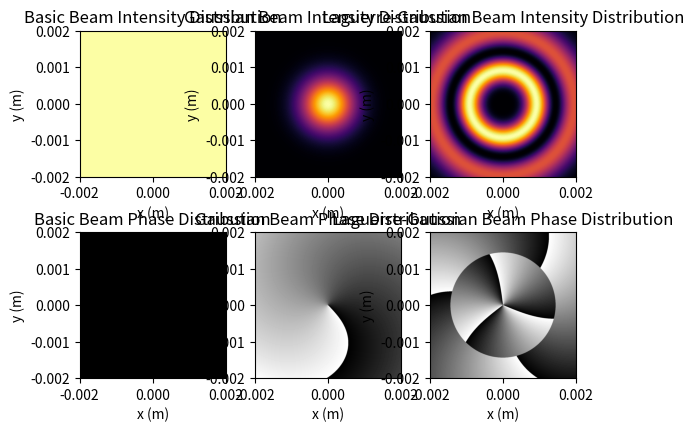

Write the Python code that produced this figure.
import numpy as np
import matplotlib.pyplot as plt
from scipy.special import genlaguerre

def fact(n):
    if n == 0:
        return 1
    else:
        return n * fact(n - 1)

def get_beam_list():
    return ["basic", "gaussian", "laguerre-gaussian"]

def var_key():
    return{"Value":0, "Parameter":1, "Unit":2}

#create a basic Beam class
class Beam:
    def __init__(self, plotrange=1e-3, resolution=1024, z=0., lam=632.8e-9):
        self.beamtype = ["Basic Beam", "Beam Type", ""]
        self.plotrange = [plotrange, "Render plotRange", "m"]
        self.resolution = [resolution, "Resolution", "pixels"]
        self.z = [z, "Propagation Distance", "m"]
        self.lam = [lam, "Wavelength", "nm"]
        pass
    
    def rasterized(self):
        x = np.linspace(-self.plotrange[0], self.plotrange[0], self.resolution[0])
        y = np.linspace(-self.plotrange[0], self.plotrange[0], self.resolution[0])
        X, Y = np.meshgrid(x, y)

        phase = 0 * X * Y

        Beam = (self.z[0]**0) * np.exp(1j * phase)

        return Beam

    def list(self):
        print(self.beamtype[0], ":")
        print(f"{'Parameter':<25}{'Variable':<15}{'Value':<10}{'Unit'}")
        for name, value in self.__dict__.items():
            if name != "beamtype" and name != "lam":
                print(f"{value[1]:<25}{'(.'+name+'): ':<15}{value[0]:<10}{value[2]}")
            elif name == "lam":
                print(f"{value[1]:<25}{'(.'+name+'): ':<15}{value[0]*1e9:<10}nm")
            else:
                pass
        print("")

    def get_var(self):
        for name in self.__dict__:
            if name != "beamtype" and name != "lam":
                self.__dict__[name][0] = eval(input(f"Enter value for {name} (current value: {self.__dict__[name][0]}): "))
            elif name == "lam":
                self.__dict__[name][0] = eval(input(f"Enter value for lam(nm) (current value: {self.__dict__[name][0] * 1e9} nm): ")) * 1e-9
            else:
                pass
        print("Variables updated.\n")
    
    def plot_intensity(self):
        self.intensity = np.abs(self.rasterized())**2
        mpltensity = np.max(self.intensity)

        plt.imshow(self.intensity / mpltensity, extent=(-self.plotrange[0], self.plotrange[0], -self.plotrange[0], self.plotrange[0]), cmap='inferno')

        #plt.colorbar(label='Intensity')
        plt.clim(0, 1)
        plt.title(f'{self.beamtype[0]} Intensity Distribution')
        plt.xlabel('x (m)')
        plt.ylabel('y (m)')

    def plot_phase(self):
        self.phase = np.angle(self.rasterized())%(2 * np.pi)

        plt.imshow(self.phase, extent=(-self.plotrange[0], self.plotrange[0], -self.plotrange[0], self.plotrange[0]), cmap='gray')

        #plt.colorbar(label='Phase')
        plt.clim(0, (2 * np.pi))
        plt.title(f'{self.beamtype[0]} Phase Distribution')
        plt.xlabel('x (m)')
        plt.ylabel('y (m)')
    
    def plot_beam(self):
        plt.subplot(1,2,1)
        self.plot_intensity()
        plt.subplot(1,2,2)
        self.plot_phase()
        pass

#create the Gaussian_Beam class
class Gaussian_Beam(Beam):
    def __init__(self, plotrange=1e-3, resolution=1024, z=0., lam=632.8e-9, w0=1e-3):
        super().__init__(plotrange, resolution, z, lam)
        self.beamtype = ["Gaussian Beam", "Beam Type", ""]
        self.w0 = [w0, "Beam Waist", "m"]
        pass
    
    def rasterized(self):
        x = np.linspace(-self.plotrange[0], self.plotrange[0], self.resolution[0])
        y = np.linspace(-self.plotrange[0], self.plotrange[0], self.resolution[0])
        X, Y = np.meshgrid(x, y)
        self.phi = np.angle(X + 1j * Y)
        self.k = 2 * np.pi / self.lam[0]
        self.z_R = self.k * (self.w0[0]**2) / 2

        if self.z[0]==0:
            phase = (self.k * self.z[0] - self.phi) * (X / X)
            Beam = np.exp(-(X**2 + Y**2) / self.w0[0]**2) * np.exp(1j * phase)
        elif self.z[0]>0:
            self.R = self.z_R * ((self.z[0] / self.z_R) + (self.z_R / self.z[0]))
        
            self.w = self.w0[0] * np.sqrt(1 + (self.z[0] / self.z_R)**2)

            phase = (self.k * (X**2 + Y**2) / (2 * self.R) - self.phi + self.k * self.z[0])

            Beam = (self.w0[0] / self.w) * np.exp(-(X**2 + Y**2) / self.w**2) * np.exp(1j * phase)
        else:
            phase = 0
            Beam = ((X + 1j * Y) / (X + 1j * Y)) * (self.z[0]**0) * np.exp(1j * phase)
        return Beam

class Laguerre_Gaussian_Beam(Beam):
    def __init__(self, plotrange=0.001, resolution=1024, z=0, lam=6.328e-7, l=1, p=0, w0=1e-3):
        super().__init__(plotrange, resolution, z, lam)
        self.beamtype = ["Laguerre-Gaussian Beam", "Beam Type", ""]
        self.w0 = [w0, "Beam Waist", "m"]
        self.l = [l, "Azimuthal Index", ""]
        self.p = [p, "Radial Index", ""]
        pass

    def rasterized(self):
        x = np.linspace(-self.plotrange[0], self.plotrange[0], self.resolution[0])
        y = np.linspace(-self.plotrange[0], self.plotrange[0], self.resolution[0])
        X, Y = np.meshgrid(x, y)
        self.phi = np.angle(X + 1j * Y)
        self.k = 2 * np.pi / self.lam[0]
        self.z_R = self.k * (self.w0[0]**2) / 2

        if self.z[0]>=0:
        
            self.w = self.w0[0] * np.sqrt(1 + (self.z[0] / self.z_R)**2)

            self.A = np.sqrt((2 / np.pi) * (fact(self.p[0]) / fact(self.p[0] + np.abs(self.l[0])))) / self.w

            phase = -1 * (self.k * (X**2 + Y**2) * self.z[0] / (2 * (self.z[0]**2 + self.z_R**2)) - (2 * self.p[0] + self.l[0] + 1) * np.arctan(self.z[0] / self.z_R) + self.l[0] * self.phi)

            Beam = self.A * (np.sqrt(2 * (X**2 + Y**2)) / self.w)**(np.abs(self.l[0])) * genlaguerre(self.p[0], np.abs(self.l[0]))(2 * (X**2 + Y**2) / self.w**2) * np.exp(-(X**2 + Y**2) / self.w**2) * np.exp(1j * phase)
        else:
            phase = 0
            Beam = ((X + 1j * Y) / (X + 1j * Y)) * (self.z[0]**0) * np.exp(1j * phase)

        return Beam

def show_beam_test(plotrange=2e-3, resolution=1024, lam=632.8e-9, z=0., w0=1e-3, l = 1, p = 0):
    line = 2
    column = 3

    num = 1
    beam = Beam(plotrange=plotrange, resolution=resolution, z=z, lam=lam)
    beam.list()
    plt.subplot(line, column, num)
    beam.plot_intensity()
    plt.subplot(line, column, num + column)
    beam.plot_phase()
    
    num += 1
    gaussian_beam = Gaussian_Beam(plotrange=plotrange, resolution=resolution, z=z, w0=w0, lam=lam)
    gaussian_beam.list()
    plt.subplot(line, column, num)
    gaussian_beam.plot_intensity()
    plt.subplot(line, column, num + column)
    gaussian_beam.plot_phase()

    num += 1
    laguerre_gaussian_beam = Laguerre_Gaussian_Beam(plotrange=plotrange, resolution=resolution, z=z, w0=w0, lam=lam, l=l, p=p)
    laguerre_gaussian_beam.list()
    plt.subplot(line, column, num)
    laguerre_gaussian_beam.plot_intensity()
    plt.subplot(line, column, num + column)
    laguerre_gaussian_beam.plot_phase()

    plt.show()
    pass

if __name__ == "__main__":
    plotrange = 2e-3
    resolution = 1024
    lam=632.8e-9
    z=1
    w0=1e-3
    l = 3
    p = 1
    show_beam_test(plotrange=plotrange, resolution=resolution, lam=lam, z=z, w0=w0, l=l, p=p)
